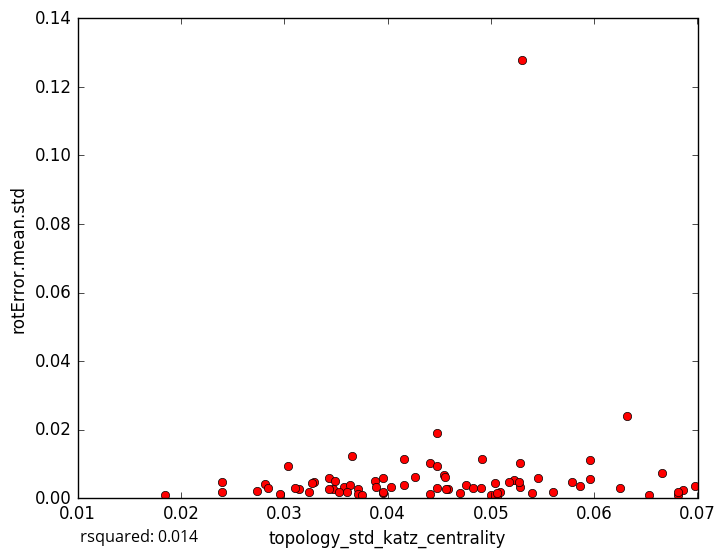

Values plotted in this chart, from the file beside it:
topology_std_katz_centrality, rotError.mean.std
0.03879, 0.005167
0.05302, 0.1279
0.03581, 0.003402
0.05062, 0.0005297
0.0371, 0.002742
0.01847, 0.000868
0.06532, 0.0009885
0.05041, 0.0043
0.06252, 0.003053
0.03884, 0.003251
0.03952, 0.001622
0.03718, 0.001223
0.03291, 0.004816
0.04701, 0.001396
0.04905, 0.002956
0.06807, 0.0008607
0.05005, 0.000879
0.06861, 0.002344
0.0324, 0.001963
0.02399, 0.004754
0.04755, 0.00398
0.05605, 0.001945
0.05959, 0.01123
0.06652, 0.007287
0.0632, 0.02401
0.03435, 0.005872
0.05866, 0.003643
0.05093, 0.001931
0.06975, 0.003506
0.04155, 0.01154
0.02396, 0.001699
0.04159, 0.003878
0.04477, 0.01898
0.04583, 0.002684
0.03037, 0.009513
0.04917, 0.01137
0.04409, 0.01022
0.03469, 0.002796
0.04413, 0.001196
0.03633, 0.003732
0.03274, 0.004355
0.04824, 0.002846
0.02811, 0.004052
0.0343, 0.002582
0.04479, 0.009352
0.0296, 0.00121
0.05224, 0.005446
0.03653, 0.0122
0.04545, 0.006879
0.04036, 0.003197
0.05282, 0.003172
0.02739, 0.002129
0.04565, 0.002831
0.05786, 0.004797
0.03959, 0.001696
0.03527, 0.001674
0.05275, 0.004649
0.04557, 0.006317
0.03139, 0.002674
0.0284, 0.002907
... 18 more rows
